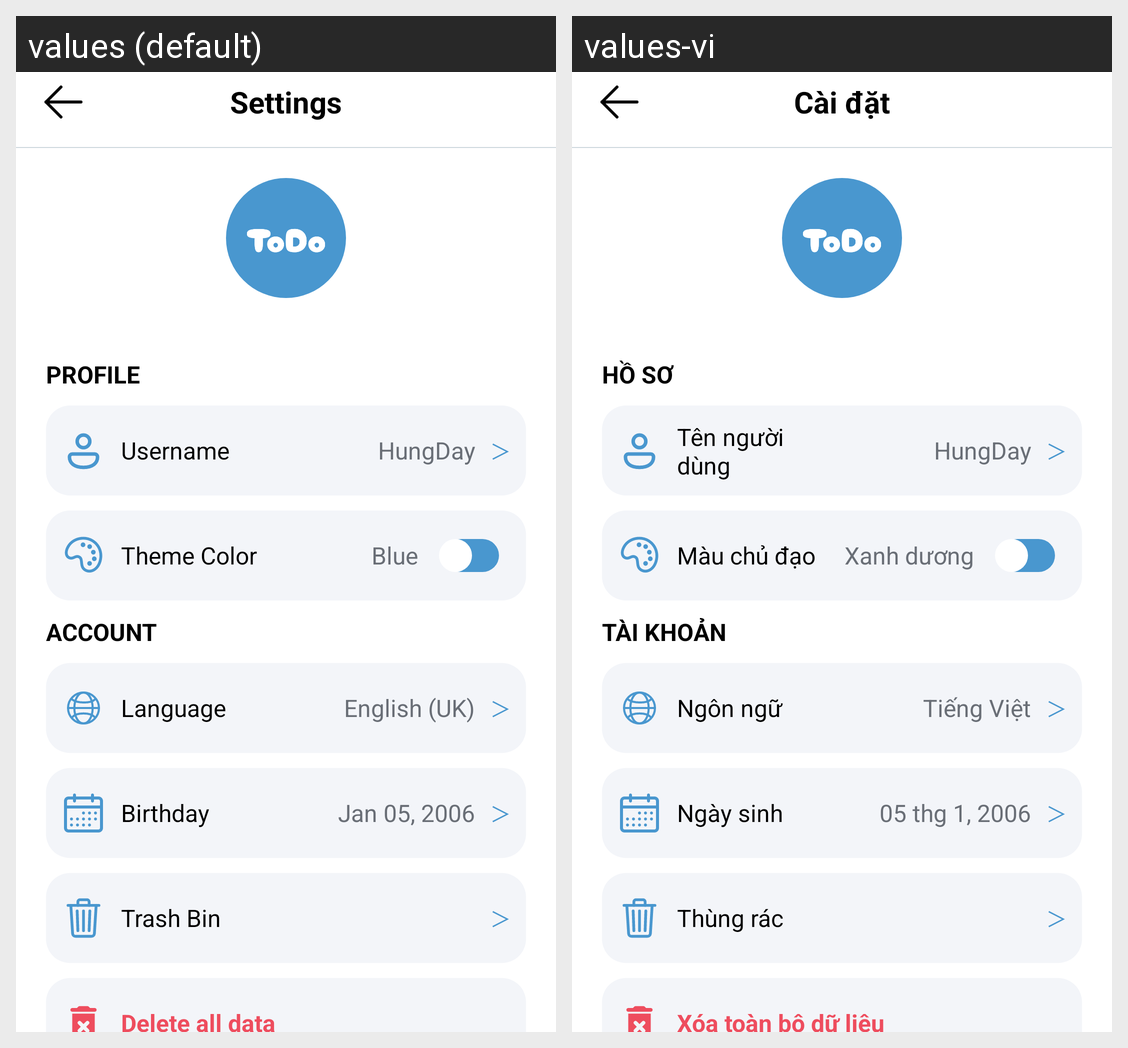

Translations of the strings shown on this Android screen, per locale in the grid:
Android screen res/layout/fragment_setting.xml rendered under 2 locales, left to right: values (default), values-vi. Device: Nexus 5 (rendered at 1080×1920; each locale shown at half size, 540×960, under a caption strip naming it); theme Theme.MyTodoApp.
Strings drawn on this screen, with the default value and each locale's value (text and hints the layout hard-codes, and strings that could not be matched under every locale, appear in the picture but are not listed):

settings
  values: Settings
  values-vi: Cài đặt

profile
  values: PROFILE
  values-vi: HỒ SƠ

username
  values: Username
  values-vi: Tên người dùng

hungday
  values: HungDay
  values-vi: HungDay

right_arrow
  values: ＞
  values-vi: ＞

theme_color
  values: Theme Color
  values-vi: Màu chủ đạo

blue
  values: Blue
  values-vi: Xanh dương

account
  values: ACCOUNT
  values-vi: TÀI KHOẢN

language
  values: Language
  values-vi: Ngôn ngữ

english_uk
  values: English (UK)
  values-vi: Tiếng Việt

birthday
  values: Birthday
  values-vi: Ngày sinh

jan_05_2006
  values: Jan 05, 2006
  values-vi: 05 thg 1, 2006

trash_bin
  values: Trash Bin
  values-vi: Thùng rác

delete_all_data
  values: Delete all data
  values-vi: Xóa toàn bộ dữ liệu
